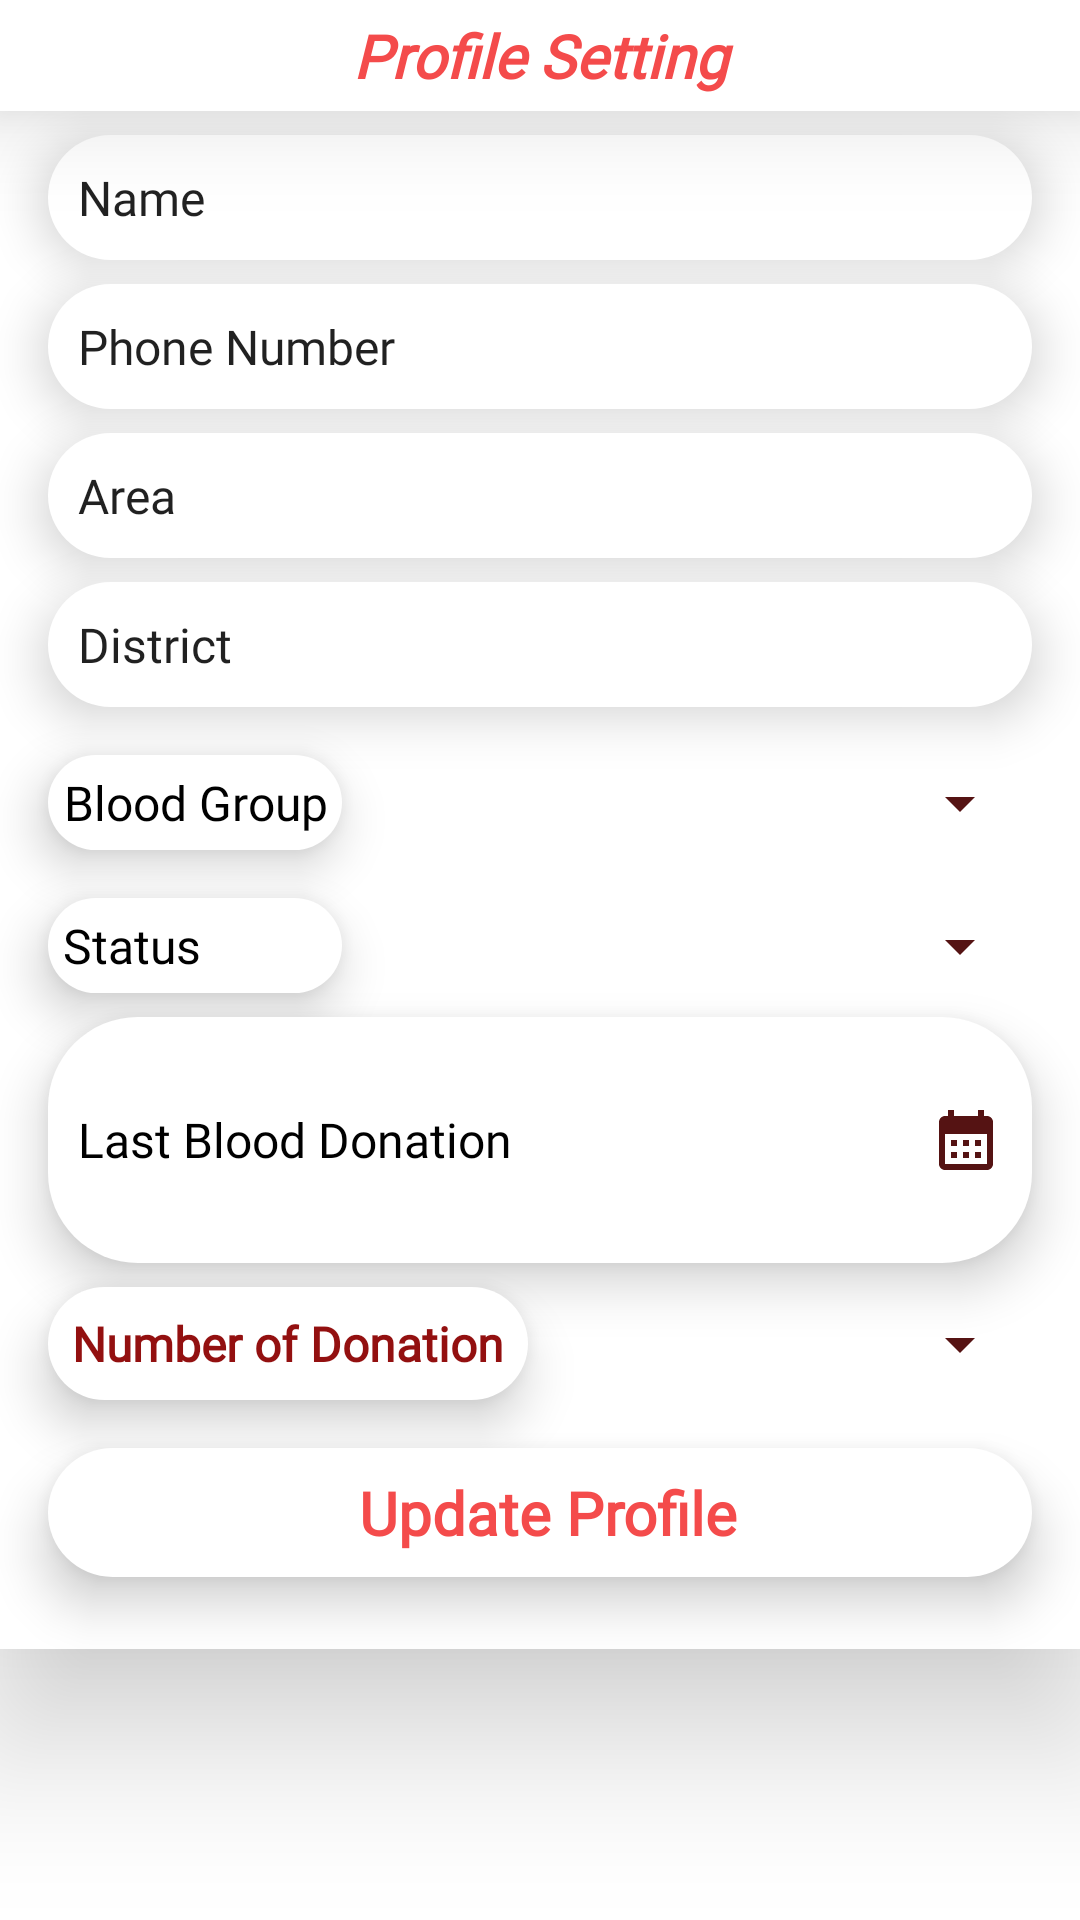

The Android layout XML behind this screen, and the referenced resources:
<!-- AndroidManifest.xml: application theme Theme.BloodDonation -->
<!-- res/layout/fragment_profile.xml -->
<?xml version="1.0" encoding="utf-8"?>
<androidx.core.widget.NestedScrollView xmlns:android="http://schemas.android.com/apk/res/android"
    xmlns:app="http://schemas.android.com/apk/res-auto"
    xmlns:tools="http://schemas.android.com/tools"
    android:layout_width="match_parent"
    android:layout_height="match_parent"
    android:id="@+id/profileeee"
    tools:context=".ProfileFrag">

    <androidx.constraintlayout.widget.ConstraintLayout
        android:layout_width="match_parent"
        android:layout_height="match_parent"
        android:background="@color/white"
        android:elevation="30dp">

        <TextView
            android:id="@+id/textView5"
            android:layout_width="match_parent"
            android:layout_height="wrap_content"
            android:background="@color/white"
            android:elevation="20dp"
            android:fontFamily="@font/aldrich"
            android:padding="5dp"
            android:text="Profile Setting"
            android:textAlignment="center"
            android:textColor="@color/txcolor"
            android:textSize="20sp"
            android:textStyle="bold|italic"
            app:layout_constraintEnd_toEndOf="parent"
            app:layout_constraintStart_toStartOf="parent"
            app:layout_constraintTop_toTopOf="parent" />

        <EditText
            android:id="@+id/name"
            android:layout_width="0dp"
            android:layout_height="wrap_content"
            android:layout_marginStart="16dp"
            android:layout_marginTop="8dp"
            android:layout_marginEnd="16dp"
            android:background="@drawable/backforsighnup"
            android:elevation="10dp"
            android:ems="10"
            android:fontFamily="@font/aldrich"
            android:gravity="center_vertical"
            android:inputType="textPersonName"
            android:padding="10dp"
            android:text="Name"
            android:textSize="16sp"
            app:layout_constraintEnd_toEndOf="parent"
            app:layout_constraintStart_toStartOf="parent"
            app:layout_constraintTop_toBottomOf="@+id/textView5" />

        <EditText
            android:id="@+id/phone"
            android:layout_width="0dp"
            android:layout_height="wrap_content"
            android:layout_marginTop="8dp"
            android:background="@drawable/backforsighnup"
            android:elevation="10dp"
            android:ems="10"
            android:fontFamily="@font/aldrich"
            android:gravity="center_vertical"
            android:inputType="textPersonName"
            android:padding="10dp"
            android:text="Phone Number"
            android:textSize="16sp"
            app:layout_constraintEnd_toEndOf="@+id/name"
            app:layout_constraintStart_toStartOf="@+id/name"
            app:layout_constraintTop_toBottomOf="@+id/name" />

        <EditText
            android:id="@+id/area"
            android:layout_width="0dp"
            android:layout_height="wrap_content"
            android:layout_marginTop="8dp"
            android:background="@drawable/backforsighnup"
            android:elevation="10dp"
            android:ems="10"
            android:fontFamily="@font/aldrich"
            android:gravity="center_vertical"
            android:inputType="textPersonName"
            android:padding="10dp"
            android:text="Area"
            android:textSize="16sp"
            app:layout_constraintEnd_toEndOf="@+id/name"
            app:layout_constraintStart_toStartOf="@+id/name"
            app:layout_constraintTop_toBottomOf="@+id/phone" />

        <EditText
            android:id="@+id/district"
            android:layout_width="0dp"
            android:layout_height="wrap_content"
            android:layout_marginTop="8dp"
            android:background="@drawable/backforsighnup"
            android:elevation="10dp"
            android:ems="10"
            android:fontFamily="@font/aldrich"
            android:gravity="center_vertical"
            android:inputType="textPersonName"
            android:padding="10dp"
            android:text="District"
            android:textSize="16sp"
            app:layout_constraintEnd_toEndOf="@+id/name"
            app:layout_constraintStart_toStartOf="@+id/name"
            app:layout_constraintTop_toBottomOf="@+id/area" />

        <TextView
            android:id="@+id/blood"
            android:layout_width="wrap_content"
            android:layout_height="wrap_content"
            android:layout_marginTop="16dp"
            android:background="@drawable/backforsighnup"
            android:elevation="10dp"
            android:fontFamily="@font/aldrich"
            android:padding="5dp"
            android:text="Blood Group"
            android:textAlignment="center"
            android:textColor="@color/black"
            android:textSize="16sp"
            app:layout_constraintStart_toStartOf="@+id/name"
            app:layout_constraintTop_toBottomOf="@+id/district" />

        <Spinner
            android:id="@+id/bg"
            android:layout_width="0dp"
            android:layout_height="wrap_content"
            android:backgroundTint="@color/tintmode"
            app:layout_constraintBottom_toBottomOf="@+id/blood"
            app:layout_constraintEnd_toEndOf="@+id/district"
            app:layout_constraintTop_toTopOf="@+id/blood" />

        <TextView
            android:id="@+id/ss"
            android:layout_width="0dp"
            android:layout_height="wrap_content"
            android:layout_marginTop="16dp"
            android:background="@drawable/backforsighnup"
            android:elevation="10dp"
            android:fontFamily="@font/aldrich"
            android:padding="5dp"
            android:text="Status"
            android:textColor="@color/black"
            android:textSize="16sp"
            app:layout_constraintEnd_toEndOf="@+id/blood"
            app:layout_constraintStart_toStartOf="@+id/phone"
            app:layout_constraintTop_toBottomOf="@+id/blood" />

        <TextView
            android:id="@+id/lastdonate"
            android:layout_width="0dp"
            android:layout_height="wrap_content"
            android:layout_marginTop="8dp"
            android:background="@drawable/backforsighnup"
            android:drawableRight="@drawable/calender"
            android:drawablePadding="5dp"
            android:elevation="10dp"
            android:fontFamily="@font/aldrich"
            android:gravity="center_vertical"
            android:maxLines="3"
            android:minLines="3"
            android:padding="10dp"
            android:text="Last Blood Donation"
            android:textColor="@color/black"
            android:textSize="16sp"
            app:drawableTint="#551313"
            app:layout_constraintEnd_toEndOf="@+id/name"
            app:layout_constraintStart_toStartOf="@+id/name"
            app:layout_constraintTop_toBottomOf="@+id/ss" />

        <TextView
            android:id="@+id/numofd"
            android:layout_width="wrap_content"
            android:layout_height="wrap_content"
            android:layout_marginTop="8dp"
            android:background="@drawable/backforsighnup"
            android:elevation="10dp"
            android:fontFamily="@font/aldrich"
            android:gravity="center_vertical"
            android:padding="8dp"
            android:text="Number of Donation"
            android:textColor="#931010"
            android:textSize="16sp"
            android:textStyle="bold"
            app:layout_constraintStart_toStartOf="@+id/name"
            app:layout_constraintTop_toBottomOf="@+id/lastdonate" />

        <Spinner
            android:id="@+id/status"
            android:layout_width="0dp"
            android:layout_height="wrap_content"
            android:backgroundTint="@color/tintmode"
            app:layout_constraintBottom_toBottomOf="@+id/ss"
            app:layout_constraintEnd_toEndOf="@+id/lastdonate"
            app:layout_constraintTop_toTopOf="@+id/ss" />

        <TextView
            android:id="@+id/updatedetails"
            android:layout_width="0dp"
            android:layout_height="wrap_content"
            android:layout_marginTop="16dp"
            android:layout_marginBottom="24dp"
            android:background="@drawable/backforsighnupforaction"
            android:elevation="10dp"
            android:fontFamily="@font/aldrich"
            android:padding="8dp"
            android:text=" Update Profile"
            android:textAlignment="center"
            android:textColor="@color/txcolor"
            android:textSize="20sp"
            android:textStyle="bold"
            app:layout_constraintBottom_toBottomOf="parent"
            app:layout_constraintEnd_toEndOf="@+id/status"
            app:layout_constraintStart_toStartOf="@+id/name"
            app:layout_constraintTop_toBottomOf="@+id/numofd" />

        <Spinner
            android:backgroundTint="@color/tintmode"
            android:id="@+id/numofdonate"
            android:layout_width="0dp"
            android:layout_height="wrap_content"
            app:layout_constraintBottom_toBottomOf="@+id/numofd"
            app:layout_constraintEnd_toEndOf="@+id/lastdonate"
            app:layout_constraintTop_toTopOf="@+id/numofd" />
    </androidx.constraintlayout.widget.ConstraintLayout>

</androidx.core.widget.NestedScrollView>
<!-- resources referenced by this layout -->
<resources>
  <color name="black">#FF000000</color>
  <color name="tintmode">#551313</color>
  <color name="txcolor">#F44B4B</color>
  <color name="white">#FFFFFFFF</color>
  <!-- drawable backforsighnup (drawable) -->
  <?xml version="1.0" encoding="utf-8"?>
  <ripple xmlns:android="http://schemas.android.com/apk/res/android"
      android:color="#B19A9A" >
      <item>
          <shape xmlns:android="http://schemas.android.com/apk/res/android">
              <corners android:radius="30dp"/>
              <solid android:color="@color/white"/>
          </shape>
      </item>
  </ripple>
  <!-- drawable backforsighnupforaction (drawable) -->
  <?xml version="1.0" encoding="utf-8"?>
  <ripple xmlns:android="http://schemas.android.com/apk/res/android"
      android:color="#C5235E" >
      <item>
          <shape xmlns:android="http://schemas.android.com/apk/res/android">
              <corners android:radius="30dp"/>
              <solid android:color="@color/white"/>
          </shape>
      </item>
  </ripple>
  <!-- drawable calender (drawable) -->
  <vector android:height="24dp" android:tint="#DBDEE3"
      android:viewportHeight="24" android:viewportWidth="24"
      android:width="24dp" xmlns:android="http://schemas.android.com/apk/res/android">
      <path android:fillColor="@android:color/white" android:pathData="M19,4h-1V2h-2v2H8V2H6v2H5C3.89,4 3.01,4.9 3.01,6L3,20c0,1.1 0.89,2 2,2h14c1.1,0 2,-0.9 2,-2V6C21,4.9 20.1,4 19,4zM19,20H5V10h14V20zM9,14H7v-2h2V14zM13,14h-2v-2h2V14zM17,14h-2v-2h2V14zM9,18H7v-2h2V18zM13,18h-2v-2h2V18zM17,18h-2v-2h2V18z"/>
  </vector>
  <style name="Theme.BloodDonation" parent="Theme.MaterialComponents.Light.NoActionBar">
          
          <item name="colorPrimary">@color/white</item>
          <item name="colorPrimaryVariant">@color/purple_700</item>
          <item name="colorOnPrimary">@color/white</item>
          
          <item name="colorSecondary">@color/teal_200</item>
          <item name="colorSecondaryVariant">@color/teal_700</item>
          <item name="colorOnSecondary">@color/white</item>
          
          <item name="android:statusBarColor">#ED4747</item>
          
      </style>
  <color name="purple_700">#FF3700B3</color>
  <color name="teal_200">#FF03DAC5</color>
  <color name="teal_700">#FF018786</color>
</resources>
